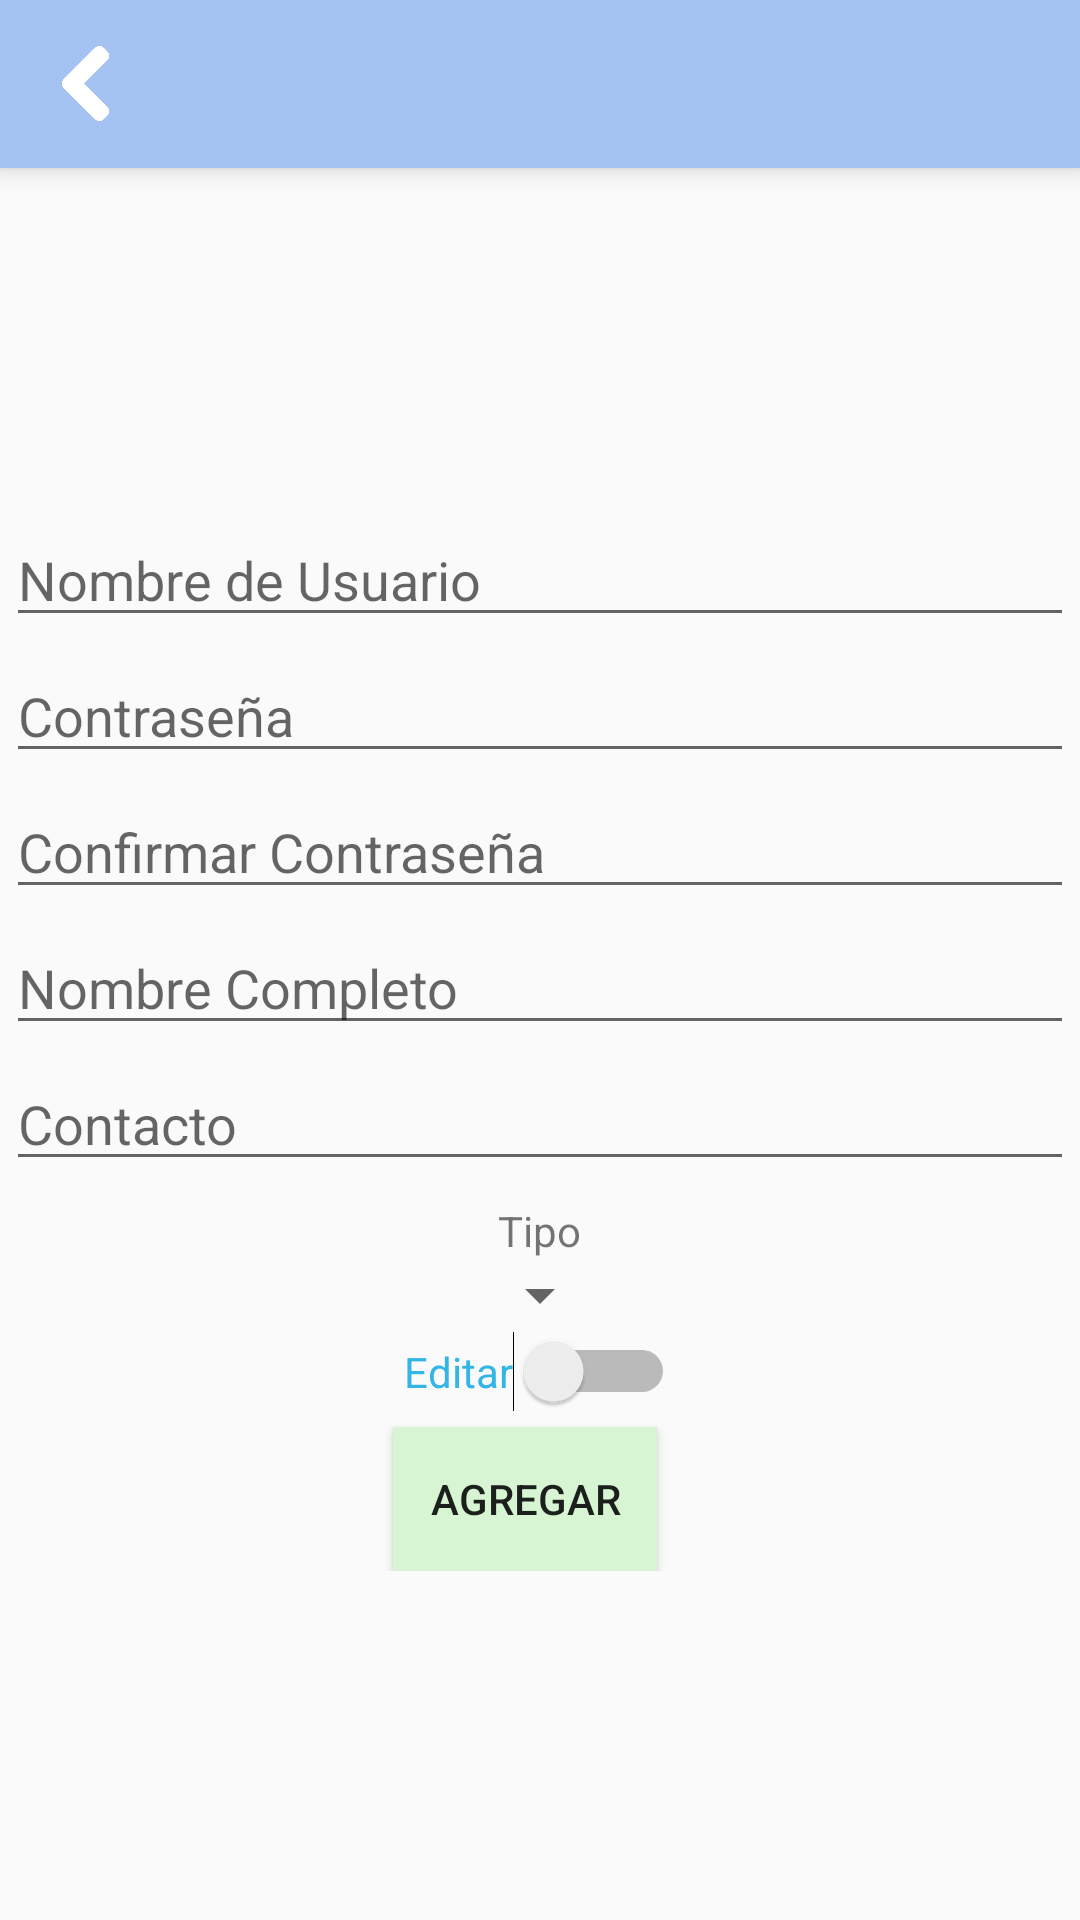

Write the Android layout XML for this screen, with the resource values it uses.
<!-- AndroidManifest.xml: application theme AppTheme -->
<!-- res/layout/activity_users_edit.xml -->
<?xml version="1.0" encoding="utf-8"?>
<LinearLayout xmlns:android="http://schemas.android.com/apk/res/android"
    xmlns:app="http://schemas.android.com/apk/res-auto"
    xmlns:tools="http://schemas.android.com/tools"
    android:layout_width="match_parent"
    android:layout_height="match_parent"
    tools:context=".users_edit"
    android:orientation="vertical">
    <include layout="@layout/tolbarpersonal"> </include>

    <LinearLayout
        android:layout_width="match_parent"
        android:layout_height="wrap_content"
        android:gravity="center_horizontal"
        android:orientation="vertical">

        <LinearLayout
            android:layout_width="wrap_content"
            android:layout_height="wrap_content"
            android:gravity="center"
            android:orientation="horizontal">

            <ImageView
                android:id="@+id/imageView3"
                android:layout_width="100dp"
                android:layout_height="100dp"
                android:layout_marginTop="5dp"
                android:layout_weight="1"
                android:scaleType="fitXY"
                app:srcCompat="@drawable/team" />

        </LinearLayout>

        <EditText
            android:id="@+id/usr_edit"
            android:layout_width="match_parent"
            android:layout_height="wrap_content"
            android:layout_marginBottom="2dp"
            android:layout_marginEnd="2dp"
            android:layout_marginLeft="2dp"
            android:layout_marginRight="2dp"
            android:layout_marginStart="2dp"
            android:layout_marginTop="10dp"
            android:ems="10"
            android:hint="Nombre de Usuario"
            android:inputType="textPersonName" />

        <EditText
            android:id="@+id/pwd_edit"
            android:layout_width="match_parent"
            android:layout_height="wrap_content"
            android:layout_margin="2dp"
            android:ems="10"
            android:hint="Contraseña"
            android:inputType="textPassword" />

        <EditText
            android:id="@+id/pwd_confi"
            android:layout_width="match_parent"
            android:layout_height="wrap_content"
            android:layout_margin="2dp"
            android:ems="10"
            android:hint="Confirmar Contraseña"
            android:inputType="textPassword" />

        <EditText
            android:id="@+id/nom_complet"
            android:layout_width="match_parent"
            android:layout_height="wrap_content"
            android:layout_margin="2dp"
            android:ems="10"
            android:hint="Nombre Completo"
            android:inputType="textPersonName" />

        <EditText
            android:id="@+id/contact_edit"
            android:layout_width="match_parent"
            android:layout_height="wrap_content"
            android:layout_margin="2dp"
            android:ems="10"
            android:hint="Contacto"
            android:inputType="textPersonName" />

        <TextView
            android:id="@+id/textView22"
            android:layout_width="wrap_content"
            android:layout_height="wrap_content"
            android:layout_marginTop="5dp"
            android:text="Tipo" />

        <Spinner
            android:id="@+id/spinnerlvl"
            android:layout_width="wrap_content"
            android:layout_height="wrap_content" />

        <Switch
            android:id="@+id/switch_editar"
            android:layout_width="wrap_content"
            android:layout_height="wrap_content"
            android:layout_gravity="center"
            android:layout_weight="1"
            android:foregroundGravity="center"
            android:gravity="center"
            android:text="Editar"
            android:textColor="@android:color/holo_blue_light" />

        <Button
            android:id="@+id/add_user_now"
            android:layout_width="wrap_content"
            android:layout_height="wrap_content"
            android:layout_marginEnd="5dp"
            android:layout_marginTop="5dp"
            android:background="@color/verde_claro2"
            android:text="Agregar" />

    </LinearLayout>

</LinearLayout>
<!-- res/layout/tolbarpersonal.xml (included above) -->
<?xml version="1.0" encoding="utf-8"?>
<android.support.v7.widget.Toolbar xmlns:android="http://schemas.android.com/apk/res/android"
    android:layout_width="match_parent" android:layout_height="?attr/actionBarSize"
    android:background="#a4c3f2"
    android:elevation="5dp"
    android:id="@+id/toolbarpersonal">


      <ImageButton
          android:id="@+id/botonback"
          android:layout_width="25dp"
          android:layout_height="25dp"
          android:background="@color/transparent"
          android:src="@drawable/back"
          android:scaleType="fitXY"/>
      <TextView
          android:id="@+id/titulo_toolbar"
          android:layout_width="match_parent"
          android:layout_height="match_parent"
          android:gravity="center_vertical"
          android:textAppearance="@android:style/TextAppearance.Material.Large"
          android:layout_marginLeft="40dp"
          />



</android.support.v7.widget.Toolbar>
<!-- resources referenced by this layout -->
<resources>
  <color name="transparent">#00000000 </color>
  <color name="verde_claro2">#FFD8F5D3</color>
  <!-- drawable back: png bitmap (drawable, 7162 bytes) -->
  <style name="AppTheme" parent="Base.Theme.AppCompat.Light.DarkActionBar">
          
          <item name="windowActionBar">false</item>
          <item name="windowNoTitle">true</item>
          <item name="colorPrimary">@color/colorPrimary</item>
          <item name="colorPrimaryDark">@color/colorPrimaryDark</item>
          <item name="colorAccent">@color/colorAccent</item>
      </style>
  <color name="colorPrimary">#a4c3f2</color>
  <color name="colorPrimaryDark">#012f7a</color>
  <color name="colorAccent">#FF4081</color>
</resources>
